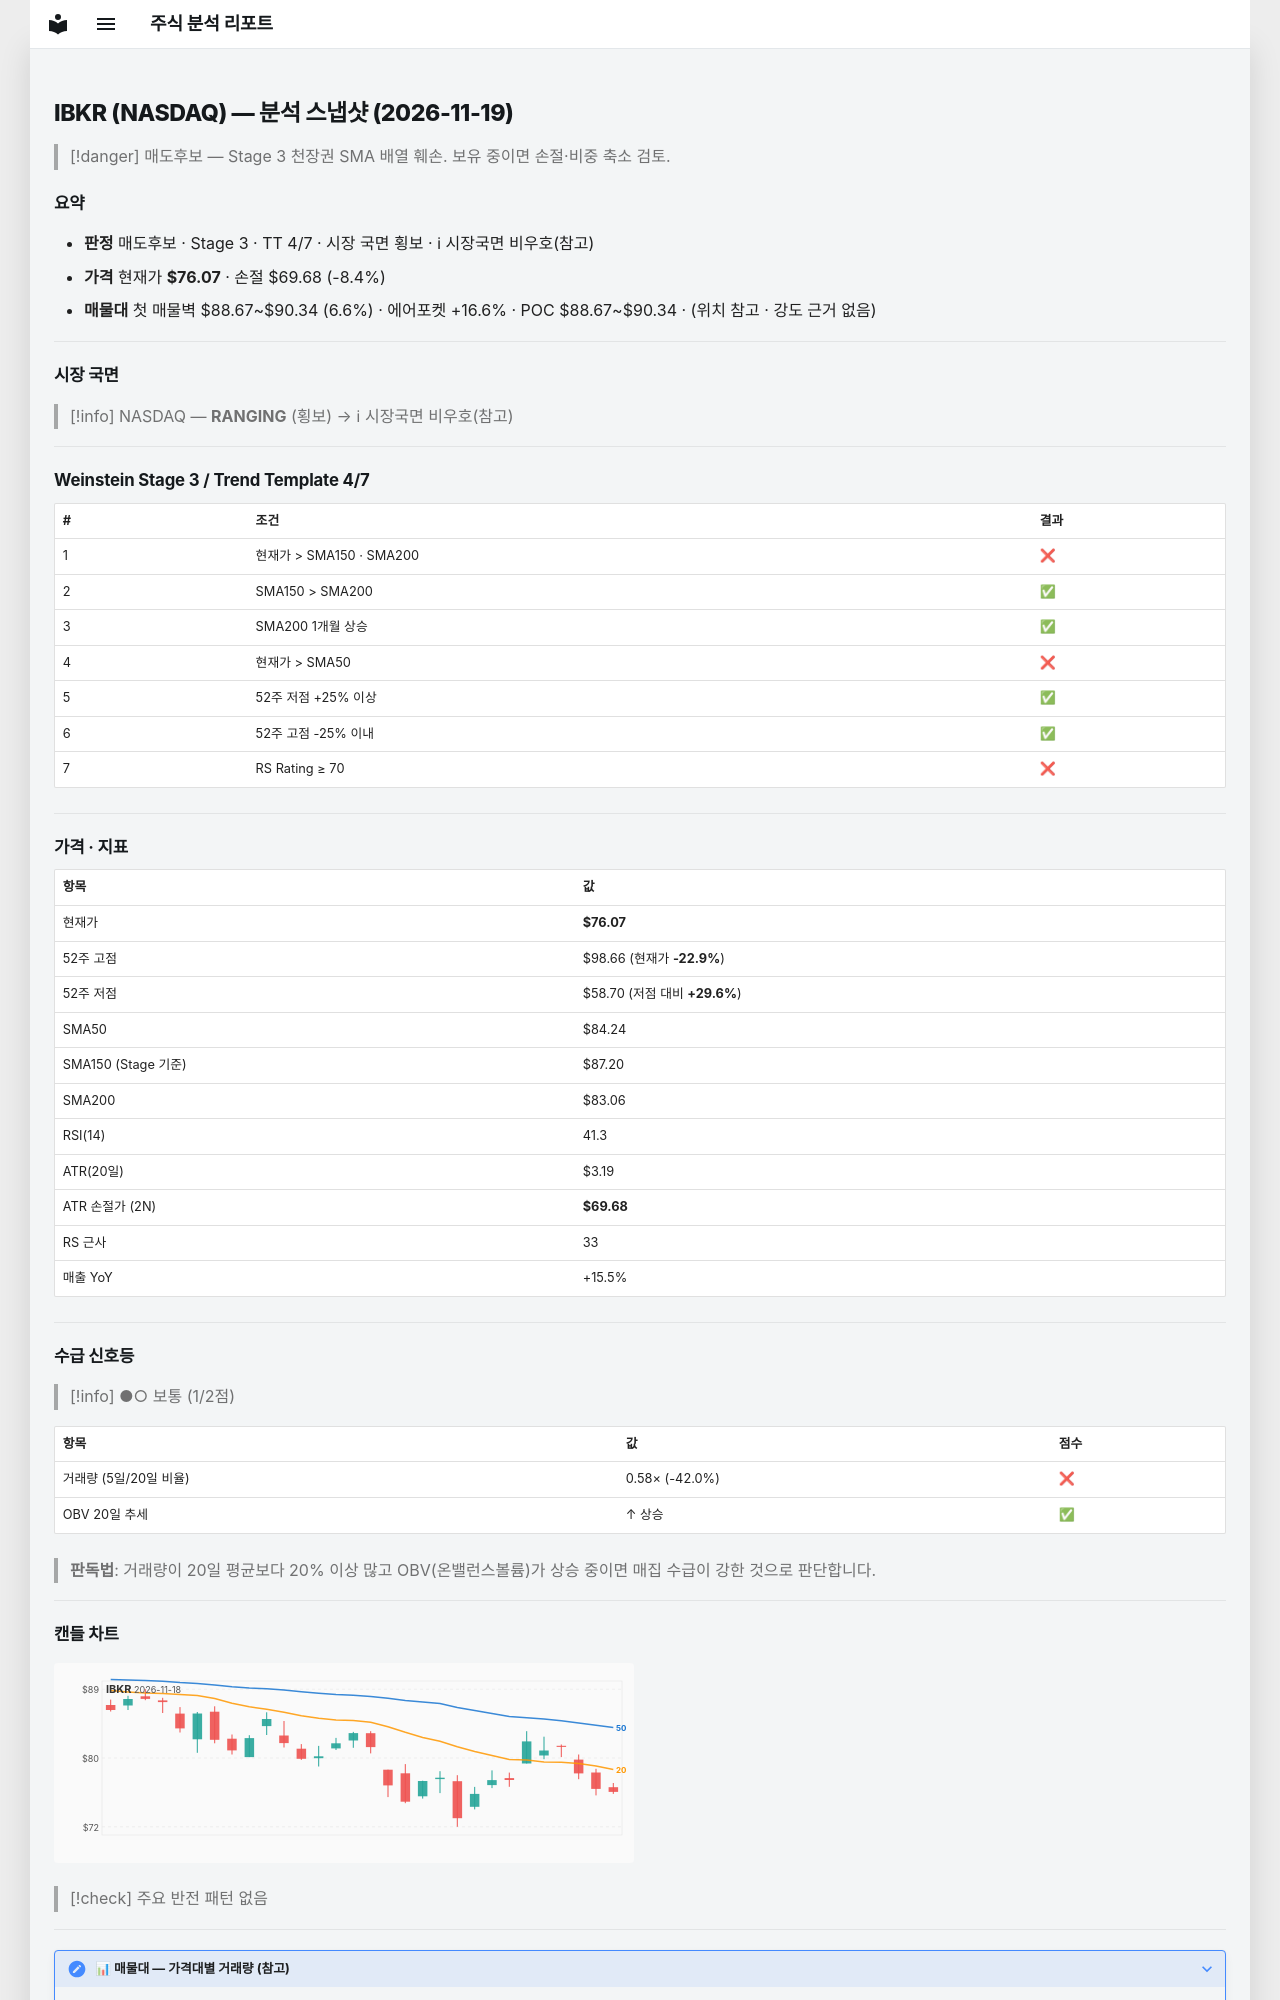

repository: soloandco/stock-reports · page: snapshots/IBKR-2026-11-19/index.html · generator: mkdocs

---
type: analysis-snapshot
title: IBKR 분석 스냅샷
ticker: IBKR
market: NASDAQ
created: 2026-11-19
updated: 2026-11-19
bar-date: 2026-11-18
verdict: 매도후보
real-rr: 3.54
sma50-gap-pct: -9.7
weekly-position: 저항대아래
weekly-overhead-price: 98.66
weekly-overhead-pct: 29.7
stage: 3
trend-template-score: 4
tt-max: 7
ma-set: sma-50-150-200
price: 76.06999969482422
stop-price: 69.68097343847496
market-regime: RANGING
supply-demand-score: 1/2
supply-demand-label: 보통
status: tracking
tags:
  - stock-agent
  - watchlist
  - IBKR
  - analysis
related:
  - "[[analysis-template]]"
---

# IBKR (NASDAQ) — 분석 스냅샷 (2026-11-19)

> [!danger] 매도후보 — Stage 3 천장권
> SMA 배열 훼손. 보유 중이면 손절·비중 축소 검토.

## 요약

- **판정** 매도후보 · Stage 3 · TT 4/7 · 시장 국면 횡보 · ℹ 시장국면 비우호(참고)
- **가격** 현재가 **$76.07** · 손절 $69.68 (-8.4%)
- **매물대** 첫 매물벽 $88.67~$90.34 (6.6%) · 에어포켓 +16.6% · POC $88.67~$90.34 · (위치 참고 · 강도 근거 없음)

---

## 시장 국면

> [!info] NASDAQ — **RANGING** (횡보) → ℹ 시장국면 비우호(참고)

---

## Weinstein Stage 3 / Trend Template 4/7

| # | 조건 | 결과 |
|---|------|------|
| 1 | 현재가 > SMA150 · SMA200 | ❌ |
| 2 | SMA150 > SMA200 | ✅ |
| 3 | SMA200 1개월 상승 | ✅ |
| 4 | 현재가 > SMA50 | ❌ |
| 5 | 52주 저점 +25% 이상 | ✅ |
| 6 | 52주 고점 -25% 이내 | ✅ |
| 7 | RS Rating ≥ 70 | ❌ |

---

## 가격 · 지표

| 항목 | 값 |
|------|---|
| 현재가 | **$76.07** |
| 52주 고점 | $98.66 (현재가 **-22.9%**) |
| 52주 저점 | $58.70 (저점 대비 **+29.6%**) |
| SMA50 | $84.24 |
| SMA150 (Stage 기준) | $87.20 |
| SMA200 | $83.06 |
| RSI(14) | 41.3 |
| ATR(20일) | $3.19 |
| ATR 손절가 (2N) | **$69.68** |
| RS 근사 | 33 |
| 매출 YoY | +15.5% |

---
## 수급 신호등

> [!info] ●○ 보통 (1/2점)

| 항목 | 값 | 점수 |
|------|------|------|
| 거래량 (5일/20일 비율) | 0.58× (-42.0%) | ❌ |
| OBV 20일 추세 | ↑ 상승 | ✅ |

> **판독법**: 거래량이 20일 평균보다 20% 이상 많고 OBV(온밸런스볼륨)가 상승 중이면 매집 수급이 강한 것으로 판단합니다.

---
